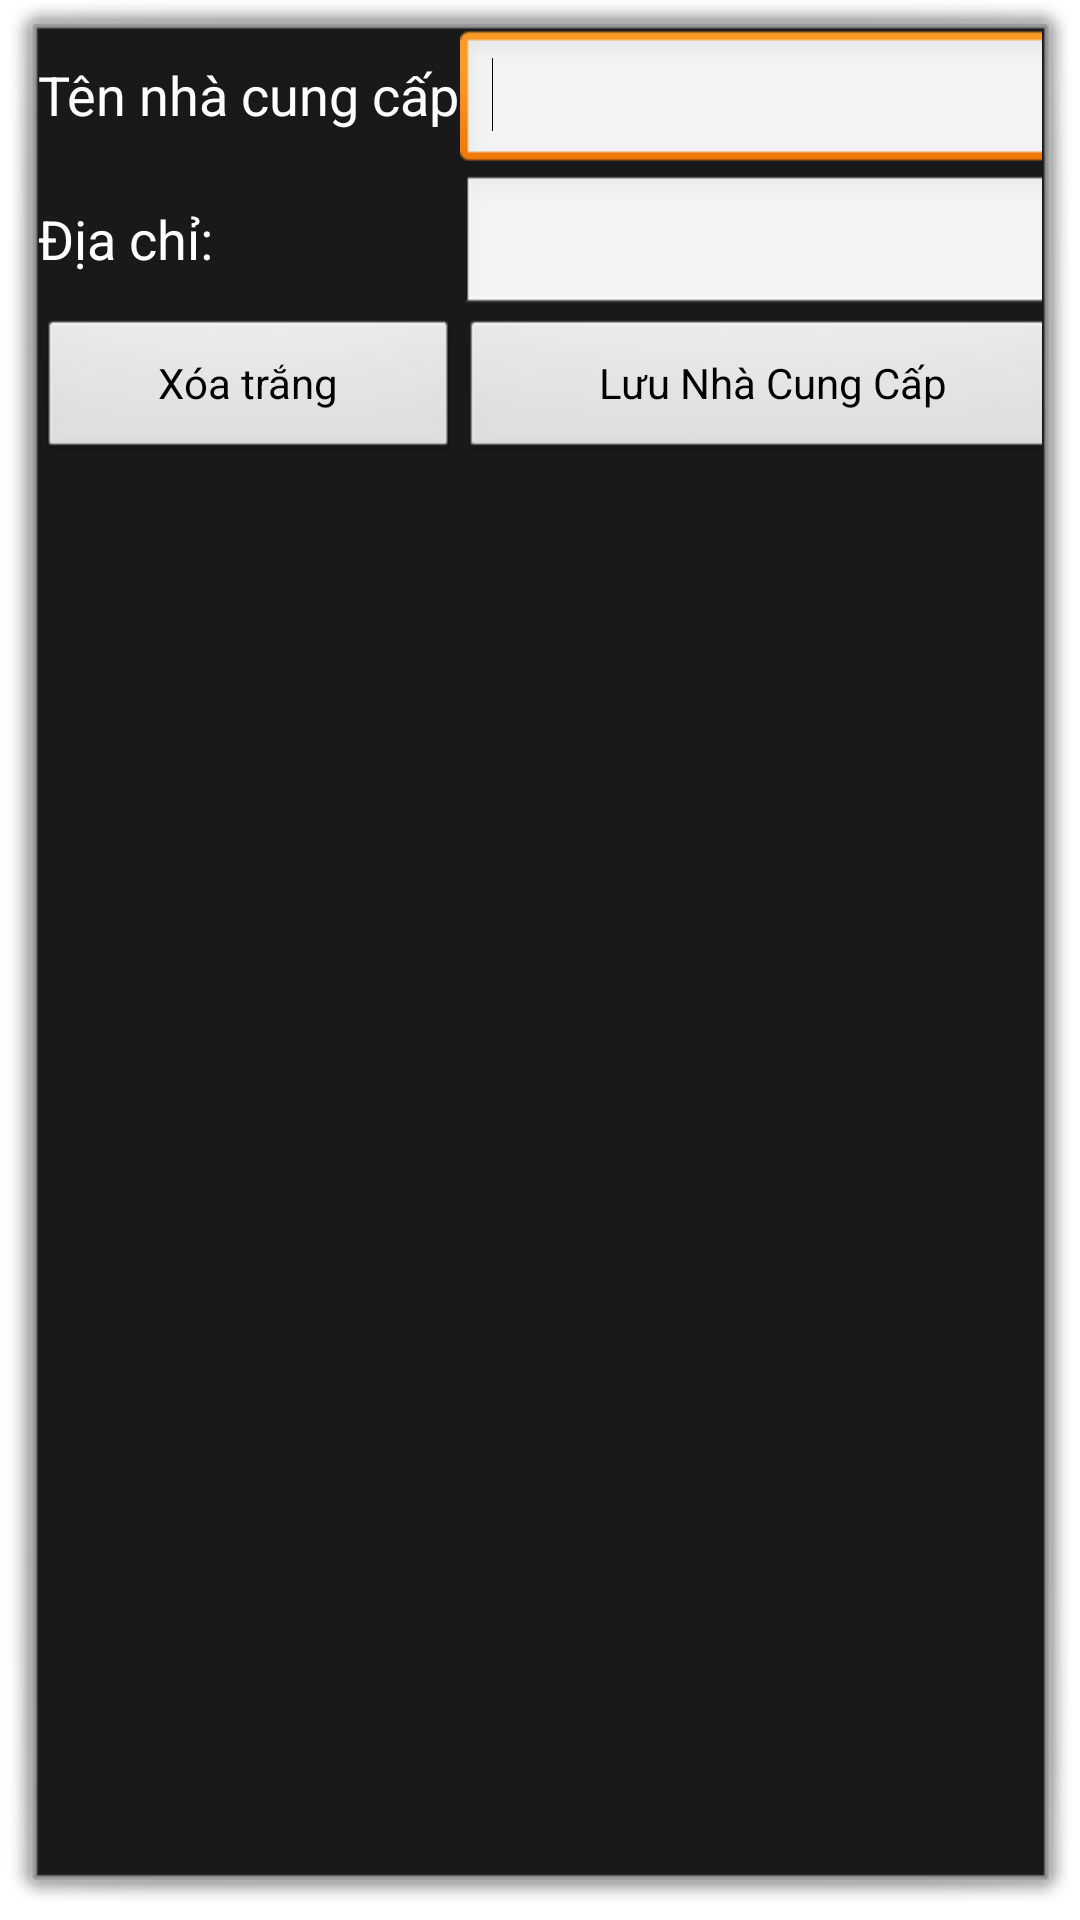

Layout XML and referenced resources for this Android screen:
<!-- AndroidManifest.xml: activity theme android:Theme.Dialog -->
<!-- res/layout/activity_create_nhacc.xml -->
<LinearLayout xmlns:android="http://schemas.android.com/apk/res/android"
    xmlns:tools="http://schemas.android.com/tools"
    android:id="@+id/LinearLayout1"
    android:layout_width="match_parent"
    android:layout_height="match_parent"
    android:orientation="vertical" >

    <TableLayout
        android:layout_width="match_parent"
        android:layout_height="wrap_content" >

        <TableRow
            android:id="@+id/tableRow1"
            android:layout_width="wrap_content"
            android:layout_height="wrap_content" >

            <TextView
                android:id="@+id/textView1"
                android:layout_width="wrap_content"
                android:layout_height="wrap_content"
                android:text="Tên nhà cung cấp"
                android:textAppearance="?android:attr/textAppearanceMedium" />


            <EditText
                android:id="@+id/editName"
                android:layout_width="wrap_content"
                android:layout_height="wrap_content"
                android:ems="10" >

                <requestFocus />
            </EditText>

        </TableRow>

        <TableRow
            android:id="@+id/tableRow2"
            android:layout_width="wrap_content"
            android:layout_height="wrap_content" >

            <TextView
                android:id="@+id/textView2"
                android:layout_width="wrap_content"
                android:layout_height="wrap_content"
                android:text="Địa chỉ:"
                android:textAppearance="?android:attr/textAppearanceMedium" />


            <EditText
                android:id="@+id/editDiachi"
                android:layout_width="wrap_content"
                android:layout_height="wrap_content"
                android:ems="10" />

        </TableRow>

        <TableRow
            android:id="@+id/tableRow3"
            android:layout_width="wrap_content"
            android:layout_height="wrap_content" >


            <Button
                android:id="@+id/buttonClear"
                android:layout_width="wrap_content"
                android:layout_height="wrap_content"
                android:text="Xóa trắng" />

            <Button
                android:id="@+id/buttonInsert"
                android:layout_width="wrap_content"
                android:layout_height="wrap_content"
                android:text="Lưu Nhà Cung Cấp" />

        </TableRow>

        <TableRow
            android:id="@+id/tableRow4"
            android:layout_width="wrap_content"
            android:layout_height="wrap_content" >
        </TableRow>
    </TableLayout>

</LinearLayout>
<!-- resources referenced by this layout -->
<resources>

</resources>
